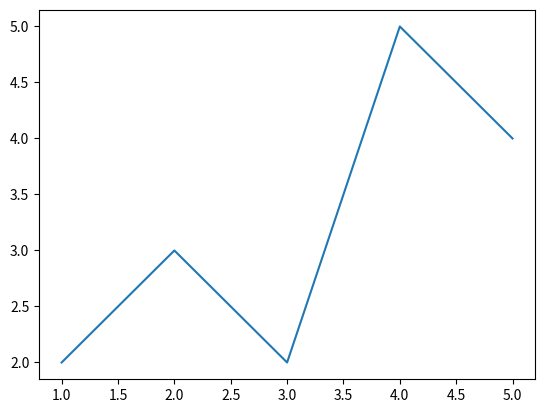
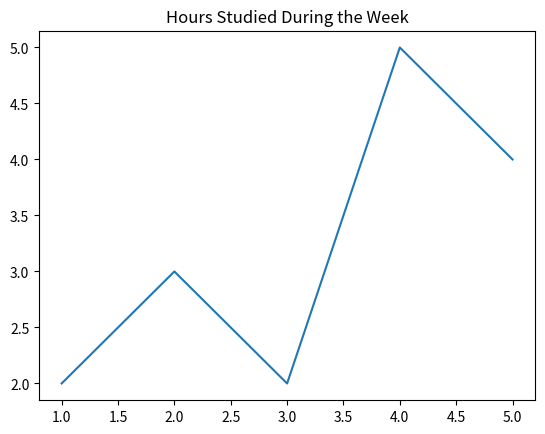
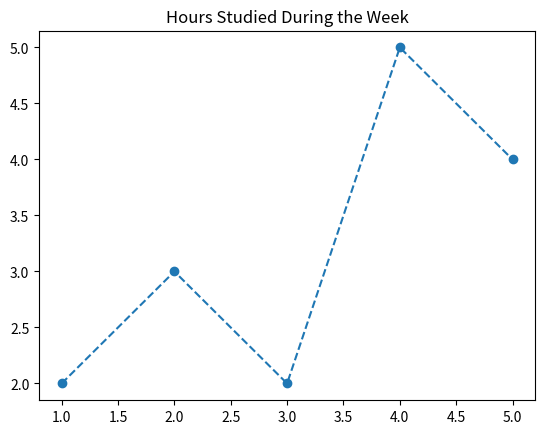

Write Python code to recreate these figures, in order.
"""
Lesson File 1 - Matplotlib Introduction

Goal:
Introduce Matplotlib and show how to create a simple graph.

Estimated time:
10-12 minutes
"""

import matplotlib.pyplot as plt


# ============================================================
# Example 1: Basic Line Plot
# ============================================================
# Matplotlib is a Python library used to create graphs and charts.
# The most common module is pyplot, usually imported as plt.

# x values usually represent the horizontal axis.
days = [1, 2, 3, 4, 5]

# y values usually represent the vertical axis.
hours_studied = [2, 3, 2, 5, 4]

# plot() creates a line graph.
plt.plot(days, hours_studied)


# show() opens the graph window.
plt.show()


# ============================================================
# Example 2: Adding a Simple Title
# ============================================================

days = [1, 2, 3, 4, 5]
hours_studied = [2, 3, 2, 5, 4]

plt.plot(days, hours_studied)

# A title helps the reader understand what the graph is about.
plt.title("Hours Studied During the Week")

plt.show()


# ============================================================
# Example 3: Changing Line Style
# ============================================================

days = [1, 2, 3, 4, 5]
hours_studied = [2, 3, 2, 5, 4]

# marker="o" adds a circle on every data point.
# linestyle="--" changes the line to a dashed line.
plt.plot(days, hours_studied, marker="o", linestyle="--")

plt.title("Hours Studied During the Week")
plt.show()
